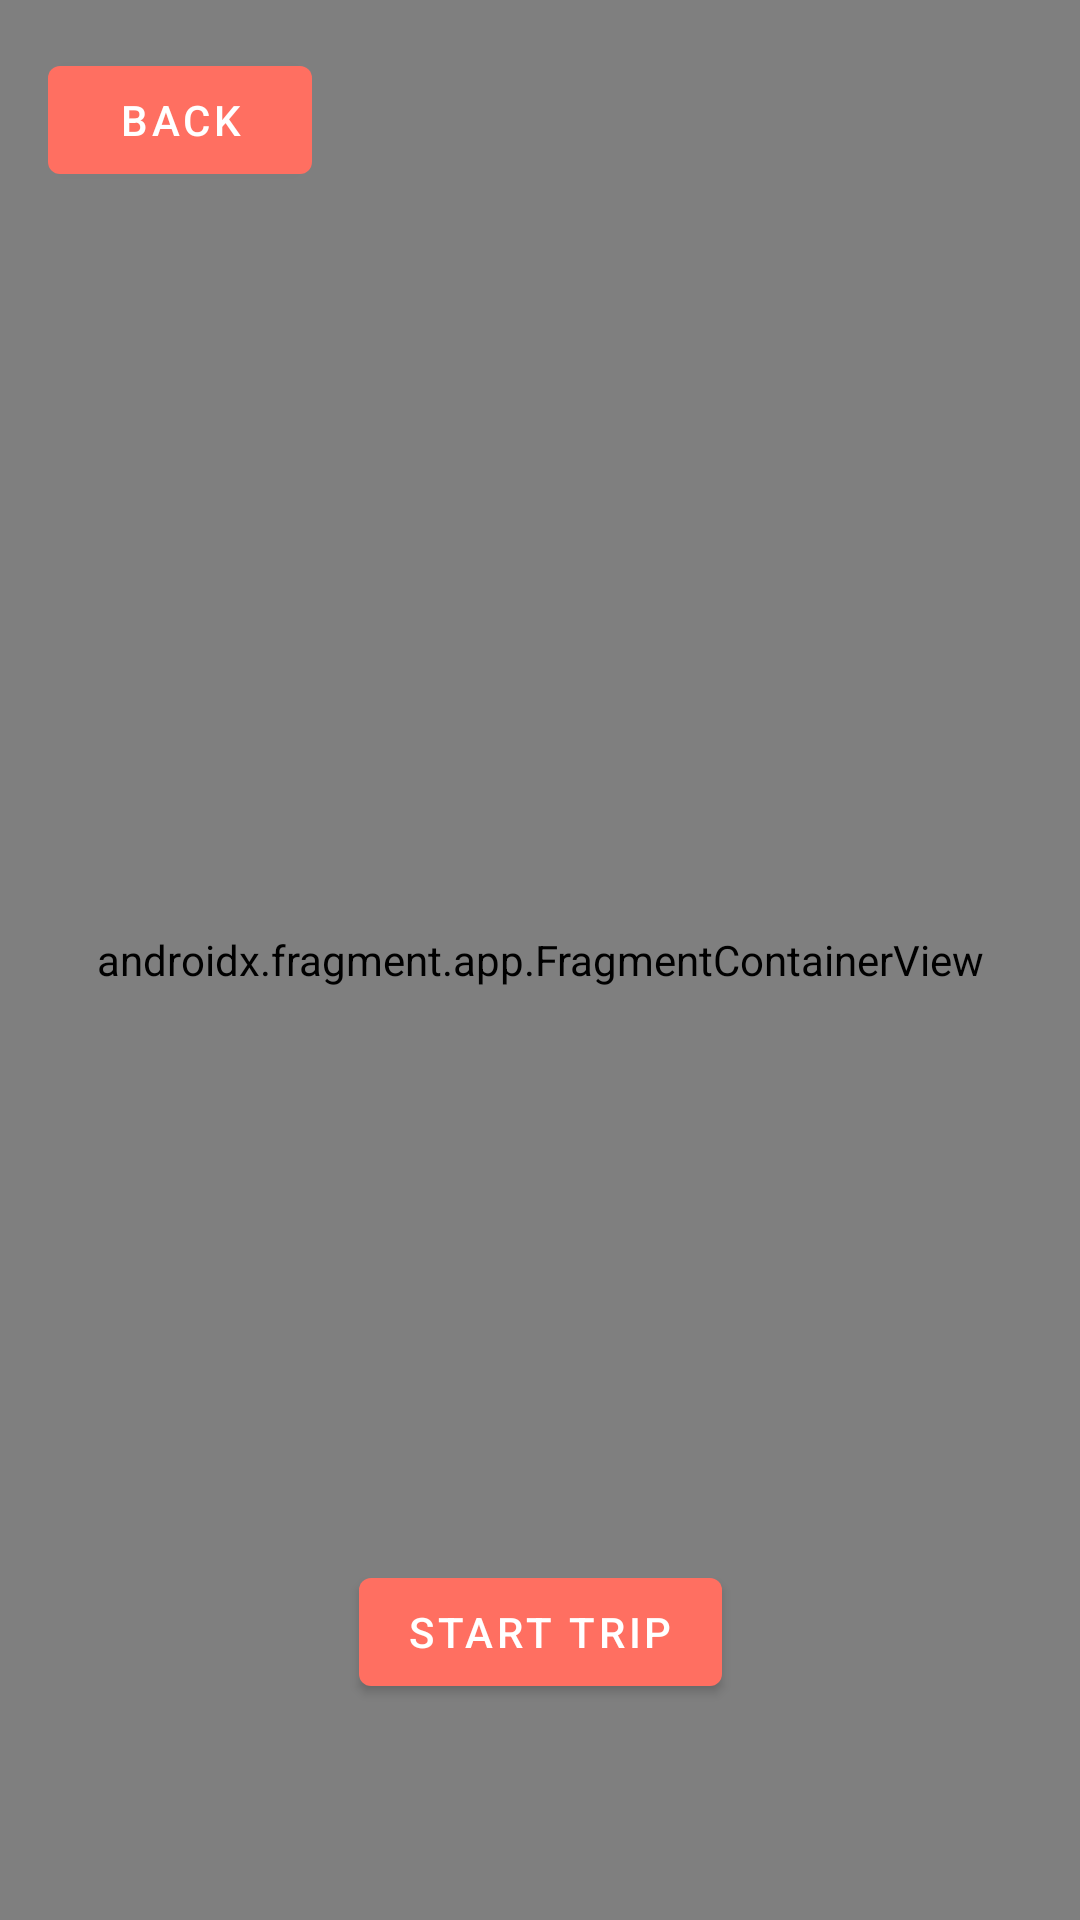

Write the Android layout XML for this screen, with the resource values it uses.
<!-- AndroidManifest.xml: application theme Theme.WatPool -->
<!-- res/layout/fragment_ongoing_trip.xml -->
<?xml version="1.0" encoding="utf-8"?>
<androidx.constraintlayout.widget.ConstraintLayout xmlns:android="http://schemas.android.com/apk/res/android"
    xmlns:app="http://schemas.android.com/apk/res-auto"
    xmlns:tools="http://schemas.android.com/tools"
    android:layout_width="match_parent"
    android:layout_height="match_parent"
    tools:context=".ui.ongoingTrip.OngoingTripFragment">
    <androidx.fragment.app.FragmentContainerView
        android:id="@+id/map"
        android:name="com.google.android.gms.maps.SupportMapFragment"
        android:layout_width="match_parent"
        android:layout_height="match_parent"
        tools:layout_editor_absoluteX="0dp"
        tools:layout_editor_absoluteY="0dp" />

    <com.google.android.material.button.MaterialButton
        android:id="@+id/btn_safety"
        android:layout_width="wrap_content"
        android:layout_height="wrap_content"
        android:layout_marginBottom="72dp"
        android:layout_marginHorizontal="16dp"
        android:visibility="invisible"
        app:icon="@drawable/ic_shield"
        style="@style/Widget.Material3.Button.IconButton.Filled"
        app:layout_constraintBottom_toBottomOf="parent"
        app:layout_constraintRight_toRightOf="parent"
        app:iconSize="24dp"
        />

    <com.google.android.material.button.MaterialButton
        android:id="@+id/find_route"
        android:layout_width="wrap_content"
        android:layout_height="wrap_content"
        android:layout_marginBottom="72dp"
        android:layout_marginHorizontal="16dp"
        android:text="@string/start_trip"
        app:layout_constraintRight_toRightOf="parent"
        app:layout_constraintLeft_toLeftOf="parent"
        app:layout_constraintBottom_toBottomOf="parent"
        />

    <com.google.android.material.button.MaterialButton
        android:id="@+id/end_trip"
        android:layout_width="wrap_content"
        android:layout_height="wrap_content"
        android:layout_marginBottom="72dp"
        android:layout_marginHorizontal="16dp"
        android:text="@string/end_trip"
        android:visibility="invisible"
        app:layout_constraintRight_toRightOf="parent"
        app:layout_constraintLeft_toLeftOf="parent"
        app:layout_constraintBottom_toBottomOf="parent"
        />

    <com.google.android.material.button.MaterialButton
        android:id="@+id/back"
        android:layout_width="wrap_content"
        android:layout_height="wrap_content"
        android:layout_marginTop="16dp"
        android:layout_marginHorizontal="16dp"
        android:text="@string/back"
        app:layout_constraintLeft_toLeftOf="parent"
        app:layout_constraintTop_toTopOf="parent"
        />

    <com.google.android.material.textview.MaterialTextView
        android:id="@+id/textDistanceRemain"
        android:layout_width="wrap_content"
        android:layout_height="wrap_content"
        android:paddingHorizontal="8dp"
        android:textAppearance="@style/TextAppearance.Material3.BodyLarge"
        android:textColor="@android:color/darker_gray"
        android:background="@color/white"
        android:layout_marginBottom="72dp"
        android:layout_marginStart="24dp"
        android:visibility="invisible"
        app:layout_constraintLeft_toLeftOf="parent"
        app:layout_constraintBottom_toBottomOf="parent"
        app:shapeAppearanceOverlay="@drawable/rounded_background"
        tools:text="0 km" />

</androidx.constraintlayout.widget.ConstraintLayout>
<!-- resources referenced by this layout -->
<resources>
  <color name="white">#FFFFFFFF</color>
  <!-- drawable ic_shield (drawable) -->
  <?xml version="1.0" encoding="utf-8"?>
  <vector xmlns:android="http://schemas.android.com/apk/res/android" android:width="24dp" android:height="24dp" android:viewportWidth="24" android:viewportHeight="24" android:tint="?attr/colorControlNormal">
      <path android:fillColor="@android:color/white" android:pathData="M11.948,24.009l-.354-.157C11.2,23.679,2,19.524,2,12V5.476A2.983,2.983,0,0,1,4.051,2.644L12,.009l7.949,2.635A2.983,2.983,0,0,1,22,5.476V12c0,8.577-9.288,11.755-9.684,11.887ZM12,2.106,4.684,4.532A.992.992,0,0,0,4,5.476V12c0,5.494,6.44,9.058,8.047,9.861C13.651,21.216,20,18.263,20,12V5.476a.992.992,0,0,0-.684-.944Z"/>
      <path android:fillColor="@android:color/white" android:pathData="M11.111,14.542h-.033a1.872,1.872,0,0,1-1.345-.6l-2.306-2.4L8.868,10.16,11.112,12.5l5.181-5.181,1.414,1.414-5.261,5.261A1.873,1.873,0,0,1,11.111,14.542Z"/>
  </vector>
  <!-- drawable rounded_background (drawable) -->
  <?xml version="1.0" encoding="utf-8"?>
  <shape xmlns:android="http://schemas.android.com/apk/res/android"
      android:shape="rectangle">
      <solid android:color="@color/white" />
      <corners android:radius="32dp" />
  </shape>
  <string name="back">Back</string>
  <string name="end_trip">End Trip</string>
  <string name="start_trip">Start Trip</string>
  <style name="Theme.WatPool" parent="Theme.MaterialComponents.DayNight.DarkActionBar">
          
          <item name="colorPrimary">@color/primary</item>
          <item name="colorPrimaryVariant">@color/primary_variant</item>
          <item name="colorOnPrimary">@color/on_primary</item>
          
          <item name="colorSecondary">@color/secondary</item>
          <item name="colorSecondaryVariant">@color/secondary_variant</item>
          <item name="colorOnSecondary">@color/on_secondary</item>
          
          <item name="background">@color/background</item>
          <item name="colorSurface">@color/surface</item>
          <item name="colorOnBackground">@color/on_background</item>
          <item name="colorOnSurface">@color/on_surface</item>
          
          <item name="colorError">@color/error</item>
          <item name="colorOnError">@color/on_primary</item>
          
          <item name="android:statusBarColor">@color/primary_variant</item>
          
      </style>
  <color name="primary">#FF6F61</color>
  <color name="primary_variant">#FF8B81</color>
  <color name="on_primary">#FFFFFF</color>
  <color name="secondary">#2EC4B6</color>
  <color name="secondary_variant">#2EC4B6</color>
  <color name="on_secondary">#FFFFFF</color>
  <color name="background">#F4F4F9</color>
  <color name="surface">#FFFFFF</color>
  <color name="on_background">#2D2D2D</color>
  <color name="on_surface">#2D2D2D</color>
  <color name="error">#FF6F61</color>
</resources>
